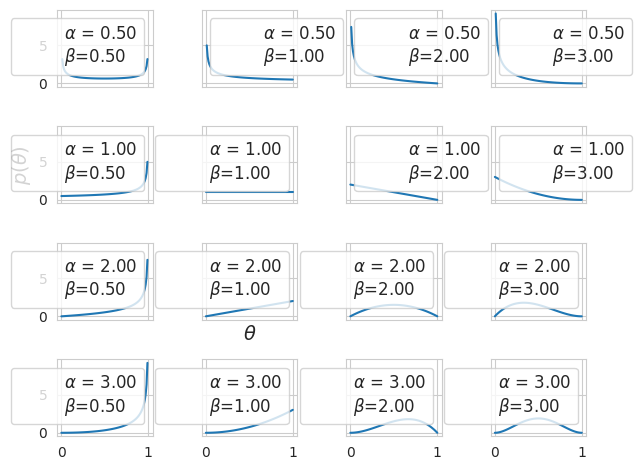

Write the Python code that produced this figure.
import matplotlib.pyplot as plt
import numpy as np
from scipy import stats
import seaborn as sns

sns.set_style("whitegrid")

params = [0.5, 1, 2, 3]
p_params = [0.25, 0.5, 0.75]

x = np.linspace(0, 1, 100)

fig, ax = plt.subplots(len(params), len(params), sharex=True, sharey=True)

for i in range(len(params)):
    for j in range(len(params)):
        a = params[i]
        b = params[j]

        y = stats.beta(a, b).pdf(x)

        ax[i, j].plot(x, y)
        ax[i, j].plot(
            0, 0, label="$\\alpha$ = {:3.2f}\n$\\beta$={:3.2f}".format(a, b), alpha=0
        )
        ax[i, j].legend(fontsize=12)

ax[2, 1].set_xlabel(r"$\theta$", fontsize=14)
ax[1, 0].set_ylabel(r"$p(\theta)$", fontsize=14)


plt.tight_layout()

plt.savefig("beta_distribution.png")
